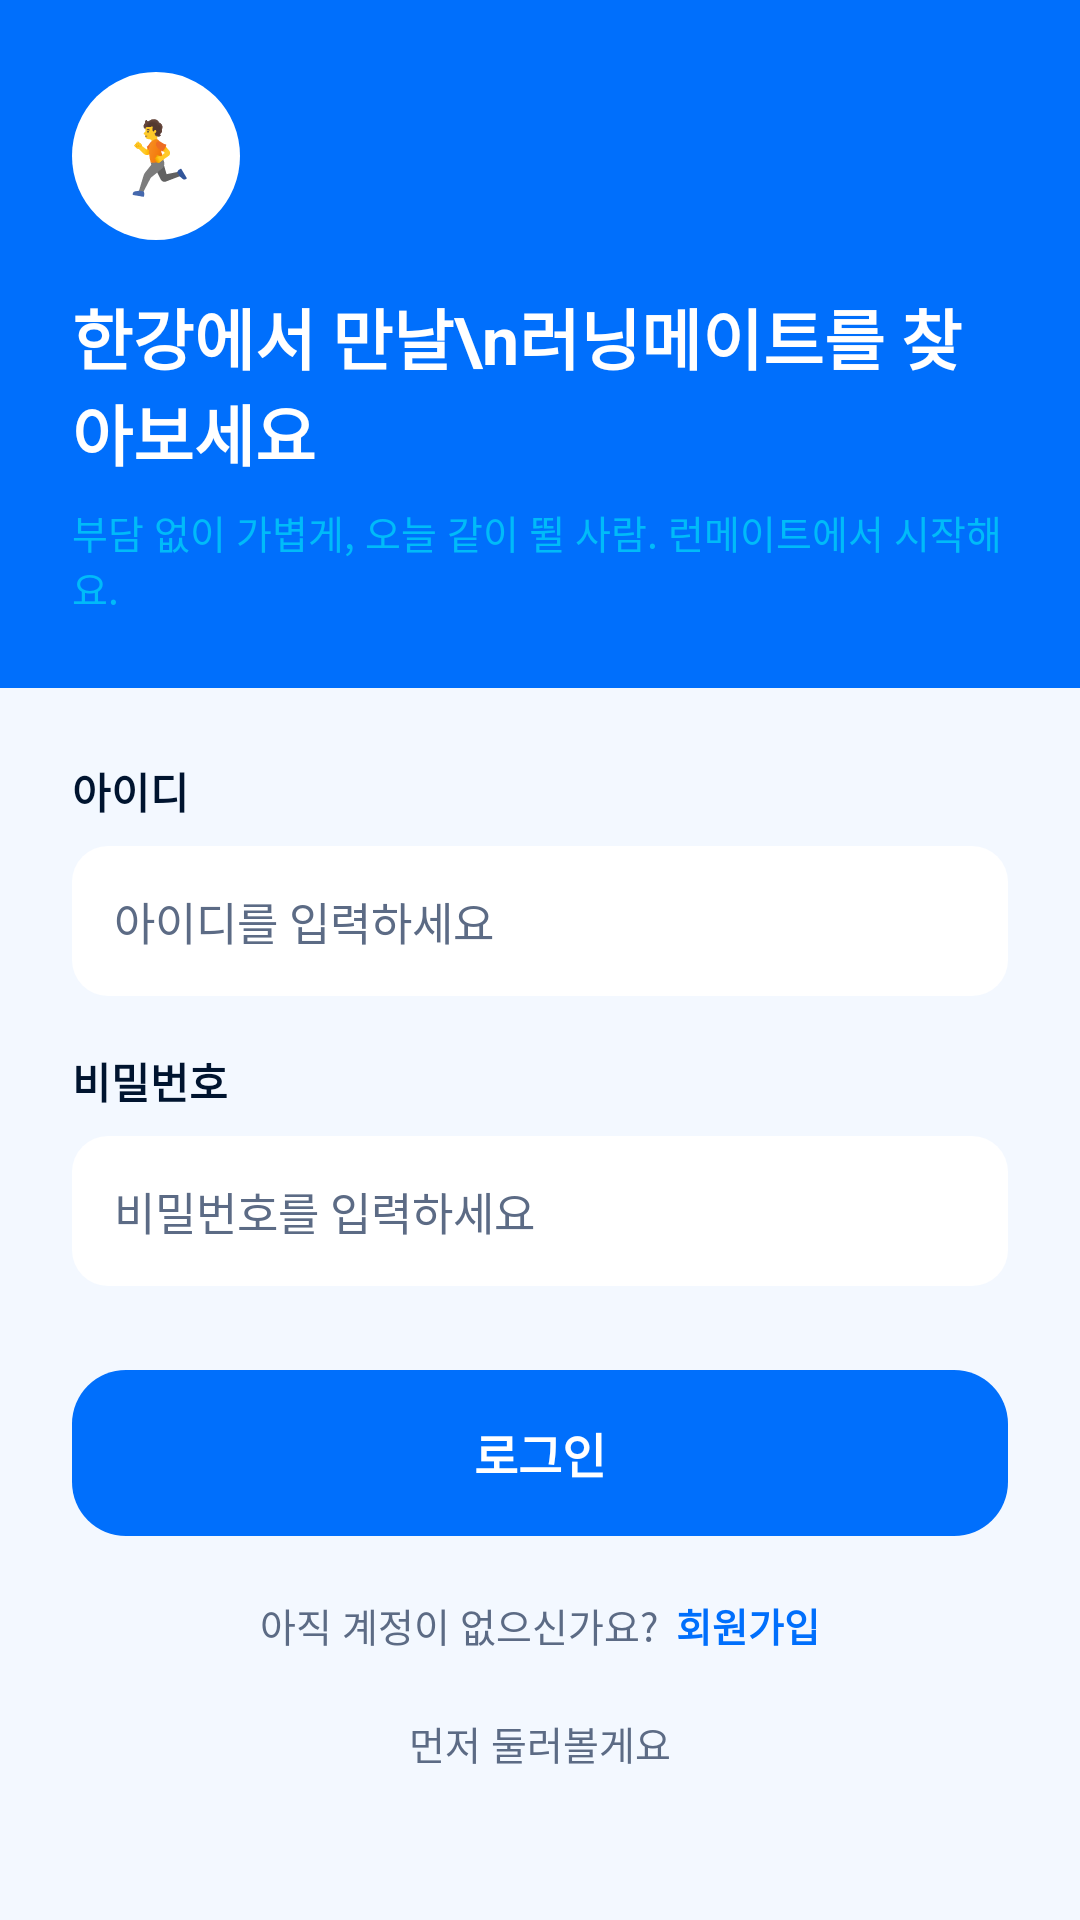

This screen was rendered from an Android layout file. Write that file and the resources it references.
<!-- AndroidManifest.xml: application theme Theme.Runmate -->
<!-- res/layout/activity_login.xml -->
<?xml version="1.0" encoding="utf-8"?>
<LinearLayout
    xmlns:android="http://schemas.android.com/apk/res/android"
    android:layout_width="match_parent"
    android:layout_height="match_parent"
    android:orientation="vertical"
    android:background="@color/background_light">

    
    <LinearLayout
        android:layout_width="match_parent"
        android:layout_height="wrap_content"
        android:background="@color/run_blue"
        android:orientation="vertical"
        android:padding="24dp">

        <TextView
            android:layout_width="56dp"
            android:layout_height="56dp"
            android:background="@drawable/bg_circle"
            android:backgroundTint="@color/surface_white"
            android:gravity="center"
            android:text="🏃"
            android:textSize="24sp" />

        <TextView
            android:layout_width="match_parent"
            android:layout_height="wrap_content"
            android:layout_marginTop="16dp"
            android:text="한강에서 만날\n러닝메이트를 찾아보세요"
            android:textColor="@color/surface_white"
            android:textSize="22sp"
            android:textStyle="bold" />

        <TextView
            android:layout_width="match_parent"
            android:layout_height="wrap_content"
            android:layout_marginTop="8dp"
            android:text="부담 없이 가볍게, 오늘 같이 뛸 사람. 런메이트에서 시작해요."
            android:textColor="@color/run_sky"
            android:textSize="13sp" />
    </LinearLayout>

    <ScrollView
        android:layout_width="match_parent"
        android:layout_height="0dp"
        android:layout_weight="1">

        <LinearLayout
            android:layout_width="match_parent"
            android:layout_height="wrap_content"
            android:orientation="vertical"
            android:padding="24dp">

            <TextView
                android:layout_width="wrap_content"
                android:layout_height="wrap_content"
                android:text="아이디"
                android:textColor="@color/text_primary"
                android:textSize="14sp"
                android:textStyle="bold" />

            <EditText
                android:id="@+id/etUsername"
                android:layout_width="match_parent"
                android:layout_height="wrap_content"
                android:layout_marginTop="8dp"
                android:background="@drawable/bg_search_bar"
                android:hint="아이디를 입력하세요"
                android:inputType="text"
                android:maxLines="1"
                android:padding="14dp"
                android:textColor="@color/text_primary"
                android:textColorHint="@color/text_secondary"
                android:textSize="15sp" />

            <TextView
                android:layout_width="wrap_content"
                android:layout_height="wrap_content"
                android:layout_marginTop="18dp"
                android:text="비밀번호"
                android:textColor="@color/text_primary"
                android:textSize="14sp"
                android:textStyle="bold" />

            <EditText
                android:id="@+id/etPassword"
                android:layout_width="match_parent"
                android:layout_height="wrap_content"
                android:layout_marginTop="8dp"
                android:background="@drawable/bg_search_bar"
                android:hint="비밀번호를 입력하세요"
                android:inputType="textPassword"
                android:maxLines="1"
                android:padding="14dp"
                android:textColor="@color/text_primary"
                android:textColorHint="@color/text_secondary"
                android:textSize="15sp" />

            <TextView
                android:id="@+id/btnLogin"
                android:layout_width="match_parent"
                android:layout_height="wrap_content"
                android:layout_marginTop="28dp"
                android:background="@drawable/bg_chip_selected"
                android:gravity="center"
                android:padding="16dp"
                android:text="로그인"
                android:textColor="@color/surface_white"
                android:textSize="16sp"
                android:textStyle="bold" />

            <LinearLayout
                android:layout_width="match_parent"
                android:layout_height="wrap_content"
                android:layout_marginTop="20dp"
                android:gravity="center"
                android:orientation="horizontal">

                <TextView
                    android:layout_width="wrap_content"
                    android:layout_height="wrap_content"
                    android:text="아직 계정이 없으신가요?"
                    android:textColor="@color/text_secondary"
                    android:textSize="13sp" />

                <TextView
                    android:id="@+id/btnGoSignup"
                    android:layout_width="wrap_content"
                    android:layout_height="wrap_content"
                    android:layout_marginStart="6dp"
                    android:text="회원가입"
                    android:textColor="@color/run_blue"
                    android:textSize="13sp"
                    android:textStyle="bold" />
            </LinearLayout>

            <TextView
                android:id="@+id/btnSkip"
                android:layout_width="match_parent"
                android:layout_height="wrap_content"
                android:layout_marginTop="20dp"
                android:gravity="center"
                android:text="먼저 둘러볼게요"
                android:textColor="@color/text_secondary"
                android:textSize="13sp" />

        </LinearLayout>
    </ScrollView>
</LinearLayout>
<!-- resources referenced by this layout -->
<resources>
  <color name="background_light">#F3F8FF</color>
  <color name="run_blue">#006FFC</color>
  <color name="run_sky">#00BBF9</color>
  <color name="surface_white">#FFFFFF</color>
  <color name="text_primary">#00142F</color>
  <color name="text_secondary">#5C6B85</color>
  <!-- drawable bg_chip_selected (drawable) -->
  <?xml version="1.0" encoding="utf-8"?>
  <shape xmlns:android="http://schemas.android.com/apk/res/android" android:shape="rectangle">
      <solid android:color="@color/run_blue" />
      <corners android:radius="18dp" />
  </shape>
  <!-- drawable bg_circle (drawable) -->
  <?xml version="1.0" encoding="utf-8"?>
  <shape xmlns:android="http://schemas.android.com/apk/res/android" android:shape="oval">
      <solid android:color="@color/surface_white" />
  </shape>
  <!-- drawable bg_search_bar (drawable) -->
  <?xml version="1.0" encoding="utf-8"?>
  <shape xmlns:android="http://schemas.android.com/apk/res/android" android:shape="rectangle">
      <solid android:color="@color/surface_white" />
      <corners android:radius="12dp" />
  </shape>
  <style name="Theme.Runmate" parent="Base.Theme.Runmate" />
  <style name="Base.Theme.Runmate" parent="Theme.Material3.DayNight.NoActionBar">
          
          
      </style>
</resources>
